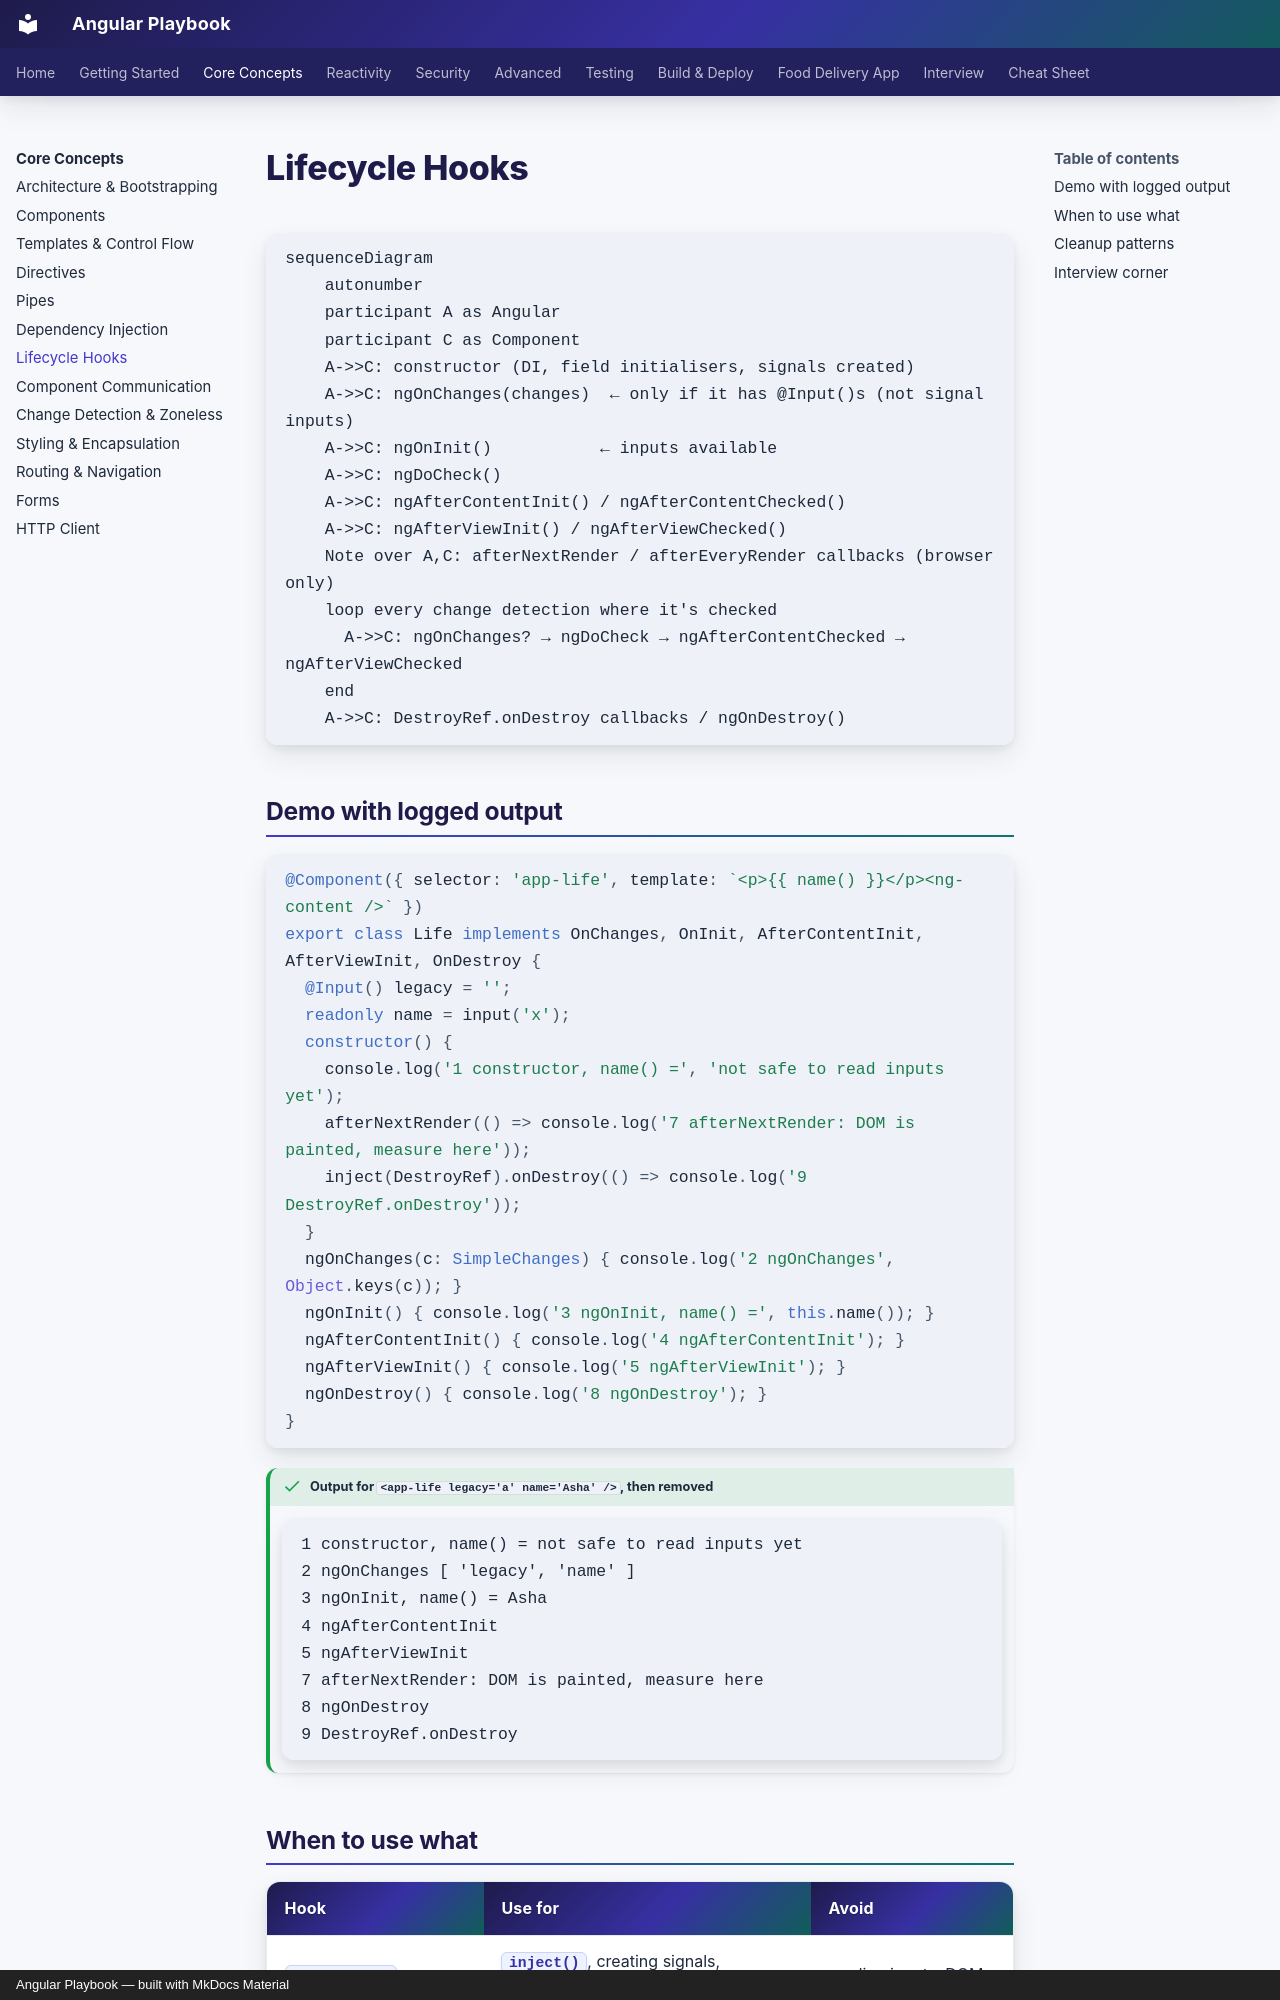

repository: khiruashish/angular-playbook · page: core/lifecycle/index.html · generator: mkdocs · copyright: Angular Playbook — built with MkDocs Material

# Lifecycle Hooks

```mermaid
sequenceDiagram
    autonumber
    participant A as Angular
    participant C as Component
    A->>C: constructor (DI, field initialisers, signals created)
    A->>C: ngOnChanges(changes)  ← only if it has @Input()s (not signal inputs)
    A->>C: ngOnInit()           ← inputs available
    A->>C: ngDoCheck()
    A->>C: ngAfterContentInit() / ngAfterContentChecked()
    A->>C: ngAfterViewInit() / ngAfterViewChecked()
    Note over A,C: afterNextRender / afterEveryRender callbacks (browser only)
    loop every change detection where it's checked
      A->>C: ngOnChanges? → ngDoCheck → ngAfterContentChecked → ngAfterViewChecked
    end
    A->>C: DestroyRef.onDestroy callbacks / ngOnDestroy()
```

## Demo with logged output

```typescript
@Component({ selector: 'app-life', template: `<p>{{ name() }}</p><ng-content />` })
export class Life implements OnChanges, OnInit, AfterContentInit, AfterViewInit, OnDestroy {
  @Input() legacy = '';
  readonly name = input('x');
  constructor() {
    console.log('1 constructor, name() =', 'not safe to read inputs yet');
    afterNextRender(() => console.log('7 afterNextRender: DOM is painted, measure here'));
    inject(DestroyRef).onDestroy(() => console.log('9 DestroyRef.onDestroy'));
  }
  ngOnChanges(c: SimpleChanges) { console.log('2 ngOnChanges', Object.keys(c)); }
  ngOnInit() { console.log('3 ngOnInit, name() =', this.name()); }
  ngAfterContentInit() { console.log('4 ngAfterContentInit'); }
  ngAfterViewInit() { console.log('5 ngAfterViewInit'); }
  ngOnDestroy() { console.log('8 ngOnDestroy'); }
}
```

!!! output "Output for `<app-life legacy='a' name='Asha' />`, then removed"
    ```text
    1 constructor, name() = not safe to read inputs yet
    2 ngOnChanges [ 'legacy', 'name' ]
    3 ngOnInit, name() = Asha
    4 ngAfterContentInit
    5 ngAfterViewInit
    7 afterNextRender: DOM is painted, measure here
    8 ngOnDestroy
    9 DestroyRef.onDestroy
    ```
